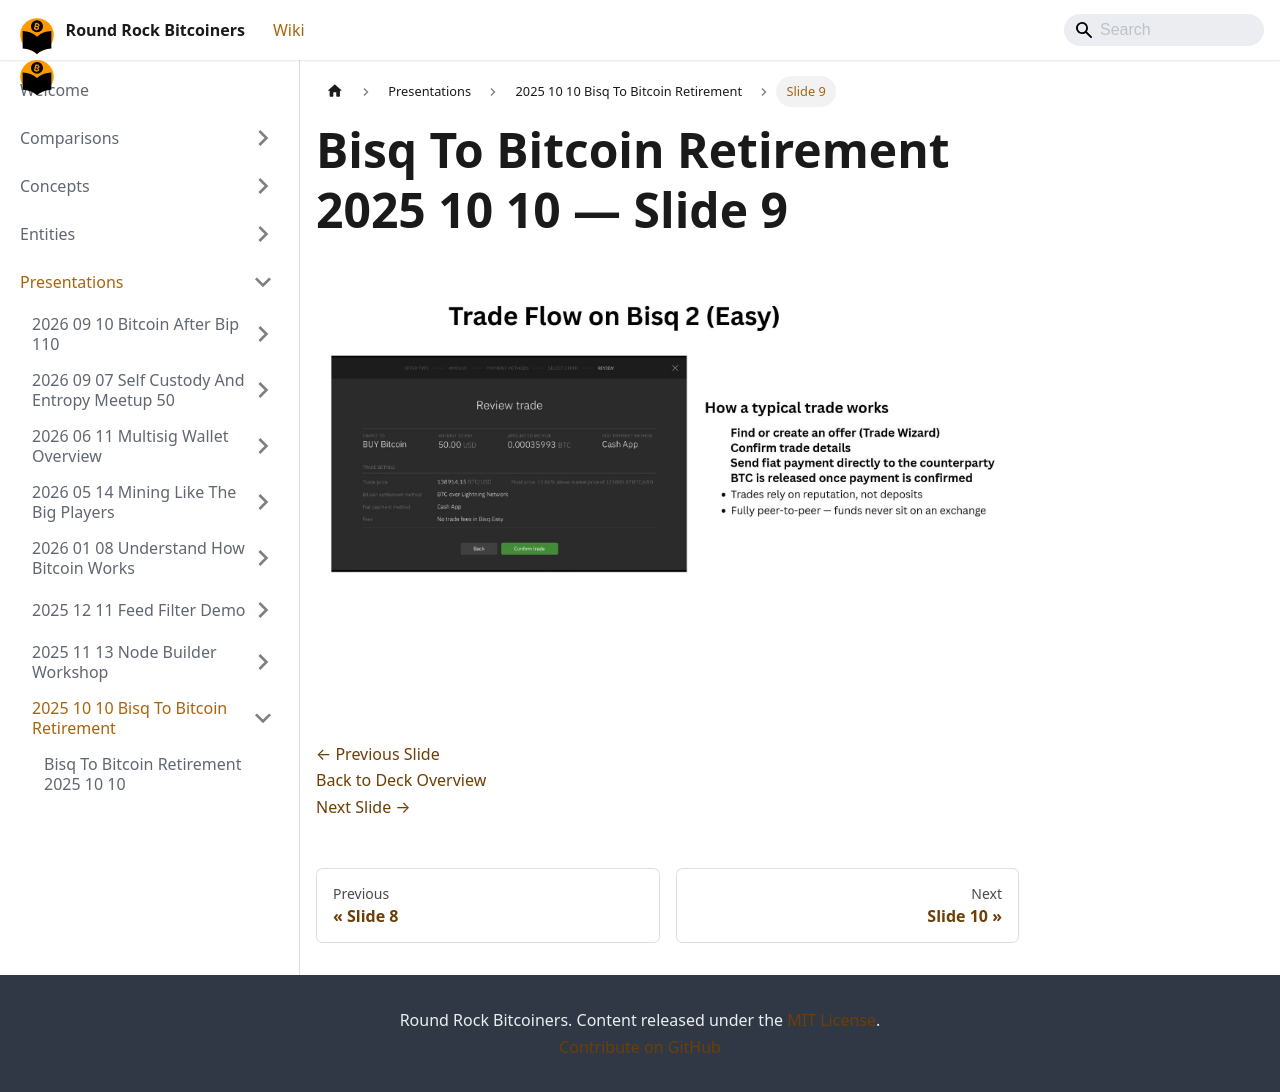

repository: jason-me/rrbtc-wiki · page: presentations/2025-10-10-bisq-to-bitcoin-retirement/slide-009/index.html · generator: docusaurus

---
title: "Slide 9 of 18 - Bisq To Bitcoin Retirement 2025 10 10"
sidebar_label: "Slide 9"
pagination_next: "presentations/2025-10-10-bisq-to-bitcoin-retirement/slide-010"
pagination_prev: "presentations/2025-10-10-bisq-to-bitcoin-retirement/slide-008"
---

# Bisq To Bitcoin Retirement 2025 10 10 — Slide 9

![Slide 9 of 18 from 'Bisq To Bitcoin Retirement 2025 10 10' (2025-10-10)](/img/slides/2025-10-10-bisq-to-bitcoin-retirement/slide_008.jpg)

<br/>
<br/>

[← Previous Slide](/presentations/2025-10-10-bisq-to-bitcoin-retirement/slide-008)  
[Back to Deck Overview](/presentations/2025-10-10-bisq-to-bitcoin-retirement/)  
[Next Slide →](/presentations/2025-10-10-bisq-to-bitcoin-retirement/slide-010)
